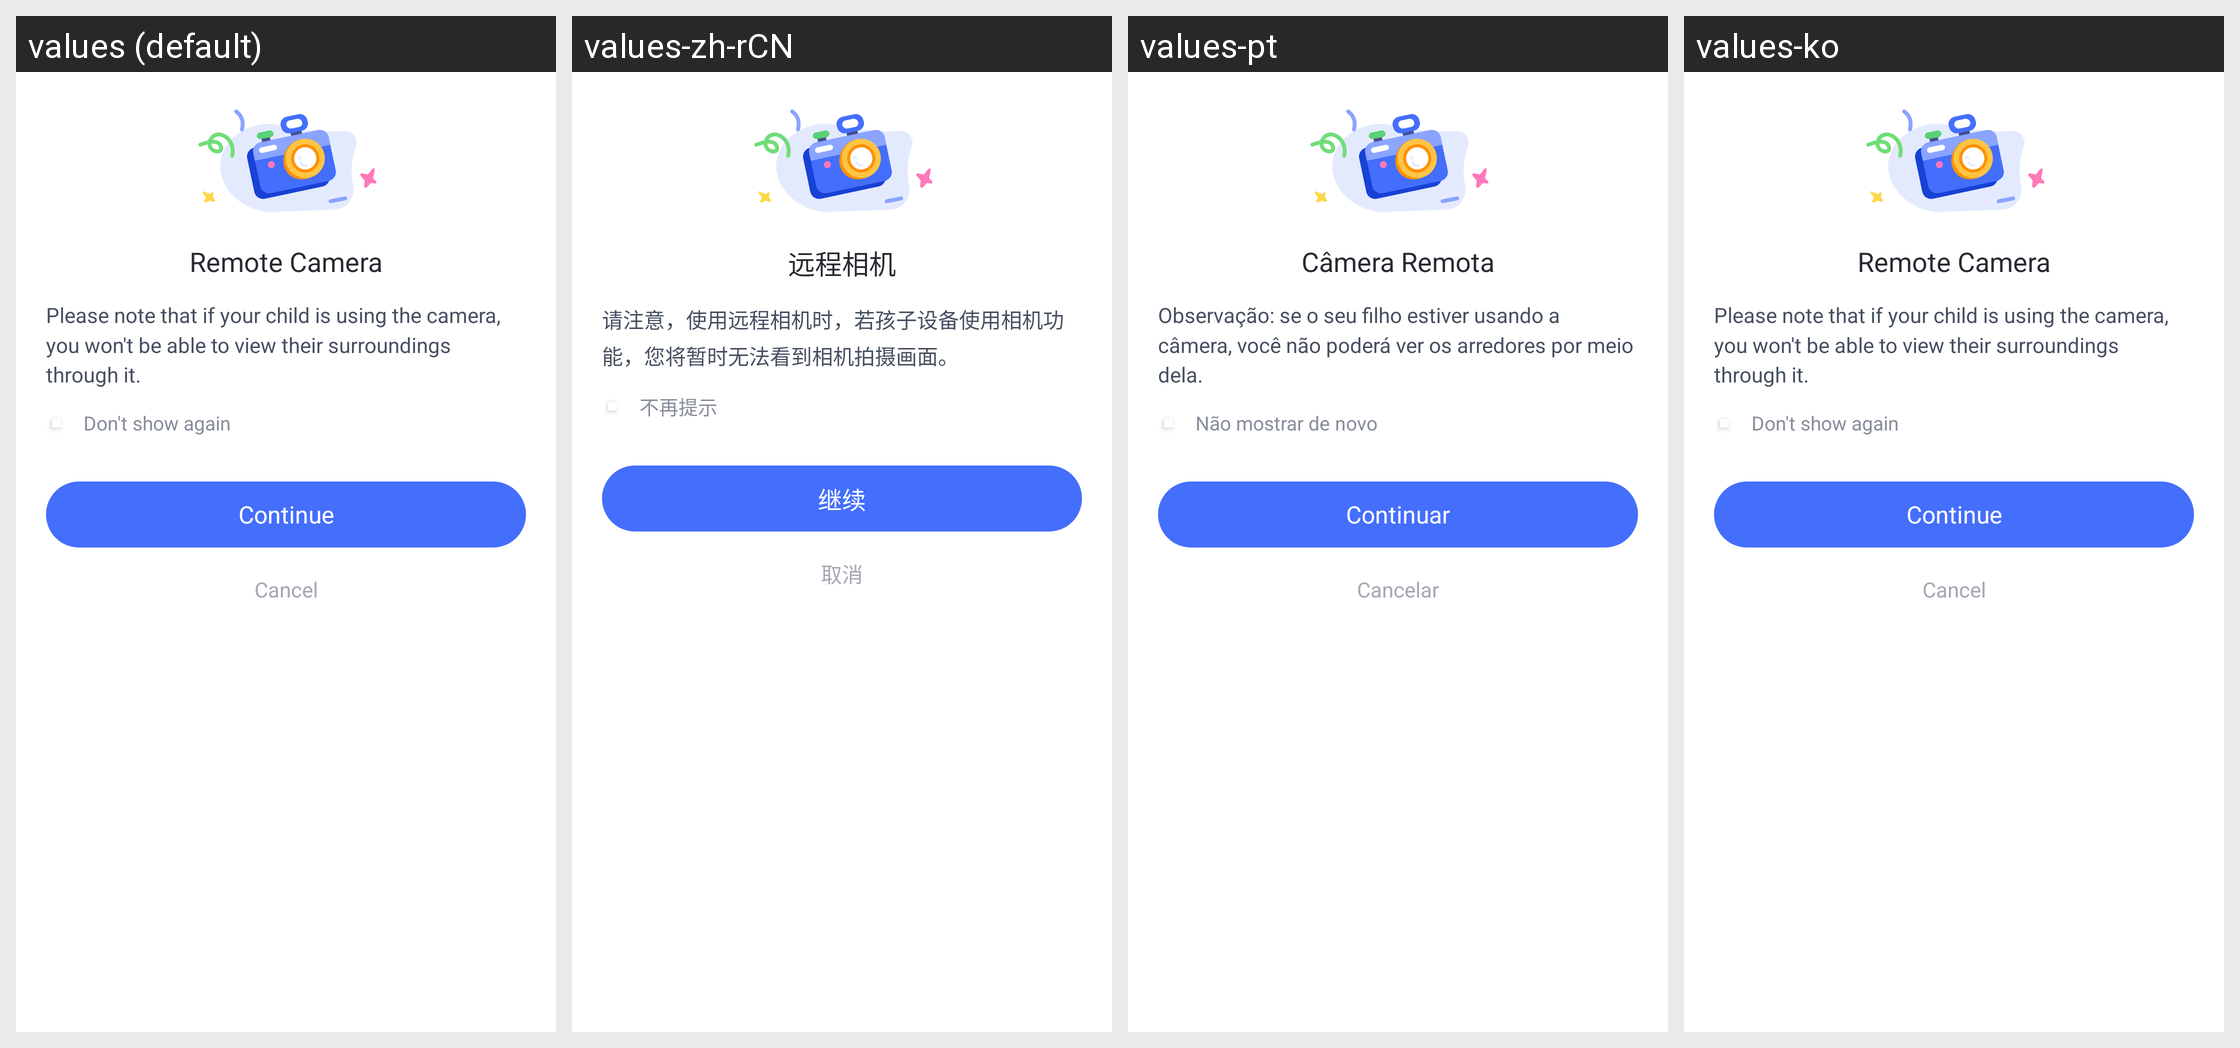

Here is an Android app screen in its default locale and in the app's own translations. Write out the translated-string differences for the strings that appear on this screen.
Android screen res/layout/parent_webrtc_camera_msg_dlg.xml rendered under 4 locales, left to right: values (default), values-zh-rCN, values-pt, values-ko. Device: Nexus 5 (rendered at 1080×1920; each locale shown at half size, 540×960, under a caption strip naming it); theme AppTheme.
Other locales in the repository, not shown: values-af, values-am, values-ar, values-as, values-az, values-be, values-bg, values-bn, values-bs, values-ca, values-cs, values-da, values-de, values-el, values-en-rCA, values-en-rGB, values-en-rIN, values-en-rXC, values-es, values-es-rUS, values-et, values-eu, values-fa, values-fi, values-fr, values-fr-rCA, values-gl, values-gu, values-hr, values-hu, values-hy, values-in, values-is, values-it, values-iw, values-ja, values-ka, values-kk, values-km, values-kn, values-ky, values-lo, values-lt, values-lv, values-mk, values-ml, values-mn, values-mr, values-ms, values-my, values-nb, values-ne, values-nl, values-or, values-pa, values-pl, values-pt-rBR, values-pt-rPT, values-ro, values-ru, values-si, values-sk, values-sl, values-sq, values-sr, values-sv, values-sw, values-ta, values-te, values-th, values-tl, values-tr, values-uk, values-ur, values-uz, values-vi, values-zh-rHK, values-zh-rTW, values-zu.
Strings drawn on this screen, with the default value and each locale's value (text and hints the layout hard-codes, and strings that could not be matched under every locale, appear in the picture but are not listed):

Parent_Device_Remote_Camera_Title
  values: Remote Camera
  values-zh-rCN: 远程相机
  values-pt: Câmera Remota
  values-ko: Remote Camera  [not translated; the default value is used]

Parent_Device_Remote_Camera_Subtitle
  values: Please note that if your child is using the camera, you won't be able to view their surroundings through it.
  values-zh-rCN: 请注意，使用远程相机时，若孩子设备使用相机功能，您将暂时无法看到相机拍摄画面。
  values-pt: Observação: se o seu filho estiver usando a câmera, você não poderá ver os arredores por meio dela.
  values-ko: Please note that if your child is using the camera, you won't be able to view their surroundings through it.  [not translated; the default value is used]

Parent_No_prompt
  values: Don't show again
  values-zh-rCN: 不再提示
  values-pt: Não mostrar de novo
  values-ko: Don't show again  [not translated; the default value is used]

Common_continue_button
  values: Continue
  values-zh-rCN: 继续
  values-pt: Continuar
  values-ko: Continue  [not translated; the default value is used]

Common_Cancel
  values: Cancel
  values-zh-rCN: 取消
  values-pt: Cancelar
  values-ko: Cancel  [not translated; the default value is used]
